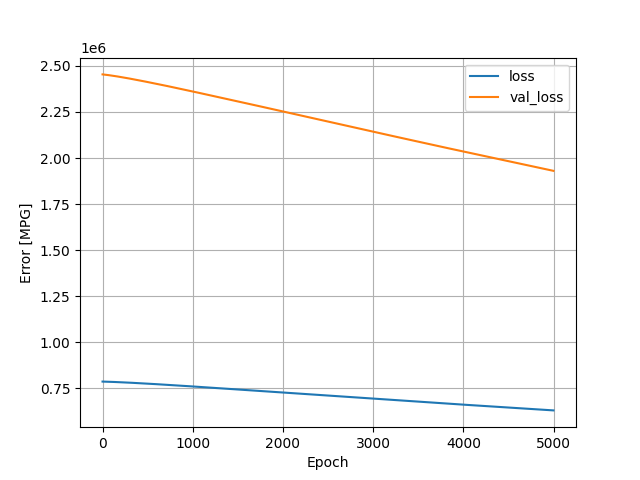

The data file committed next to this chart (first rows):
, loss, val_loss, epoch
0, 786082, 2454043, 0
1, 786070, 2453992, 1
2, 786057, 2453941, 2
3, 786044, 2453890, 3
4, 786031, 2453838, 4
5, 786018, 2453786, 5
6, 786006, 2453734, 6
7, 785992, 2453682, 7
8, 785979, 2453629, 8
9, 785966, 2453576, 9
10, 785953, 2453522, 10
11, 785940, 2453469, 11
12, 785926, 2453415, 12
13, 785912, 2453360, 13
14, 785899, 2453306, 14
15, 785885, 2453250, 15
16, 785871, 2453196, 16
17, 785857, 2453140, 17
18, 785844, 2453084, 18
19, 785830, 2453028, 19
20, 785815, 2452973, 20
21, 785801, 2452916, 21
22, 785787, 2452859, 22
23, 785773, 2452802, 23
24, 785758, 2452745, 24
25, 785744, 2452687, 25
26, 785729, 2452629, 26
27, 785715, 2452571, 27
28, 785700, 2452512, 28
29, 785685, 2452453, 29
30, 785670, 2452394, 30
31, 785656, 2452334, 31
32, 785641, 2452276, 32
33, 785626, 2452215, 33
34, 785610, 2452155, 34
35, 785595, 2452094, 35
36, 785580, 2452033, 36
37, 785564, 2451972, 37
38, 785549, 2451910, 38
39, 785534, 2451848, 39
40, 785518, 2451787, 40
41, 785502, 2451726, 41
42, 785487, 2451664, 42
43, 785471, 2451602, 43
44, 785455, 2451539, 44
45, 785440, 2451476, 45
46, 785424, 2451414, 46
47, 785408, 2451350, 47
48, 785391, 2451286, 48
49, 785375, 2451223, 49
50, 785359, 2451159, 50
51, 785343, 2451095, 51
52, 785327, 2451032, 52
53, 785310, 2450968, 53
54, 785294, 2450903, 54
55, 785278, 2450839, 55
56, 785261, 2450774, 56
57, 785245, 2450710, 57
58, 785228, 2450644, 58
59, 785211, 2450579, 59
... 4,940 more rows
